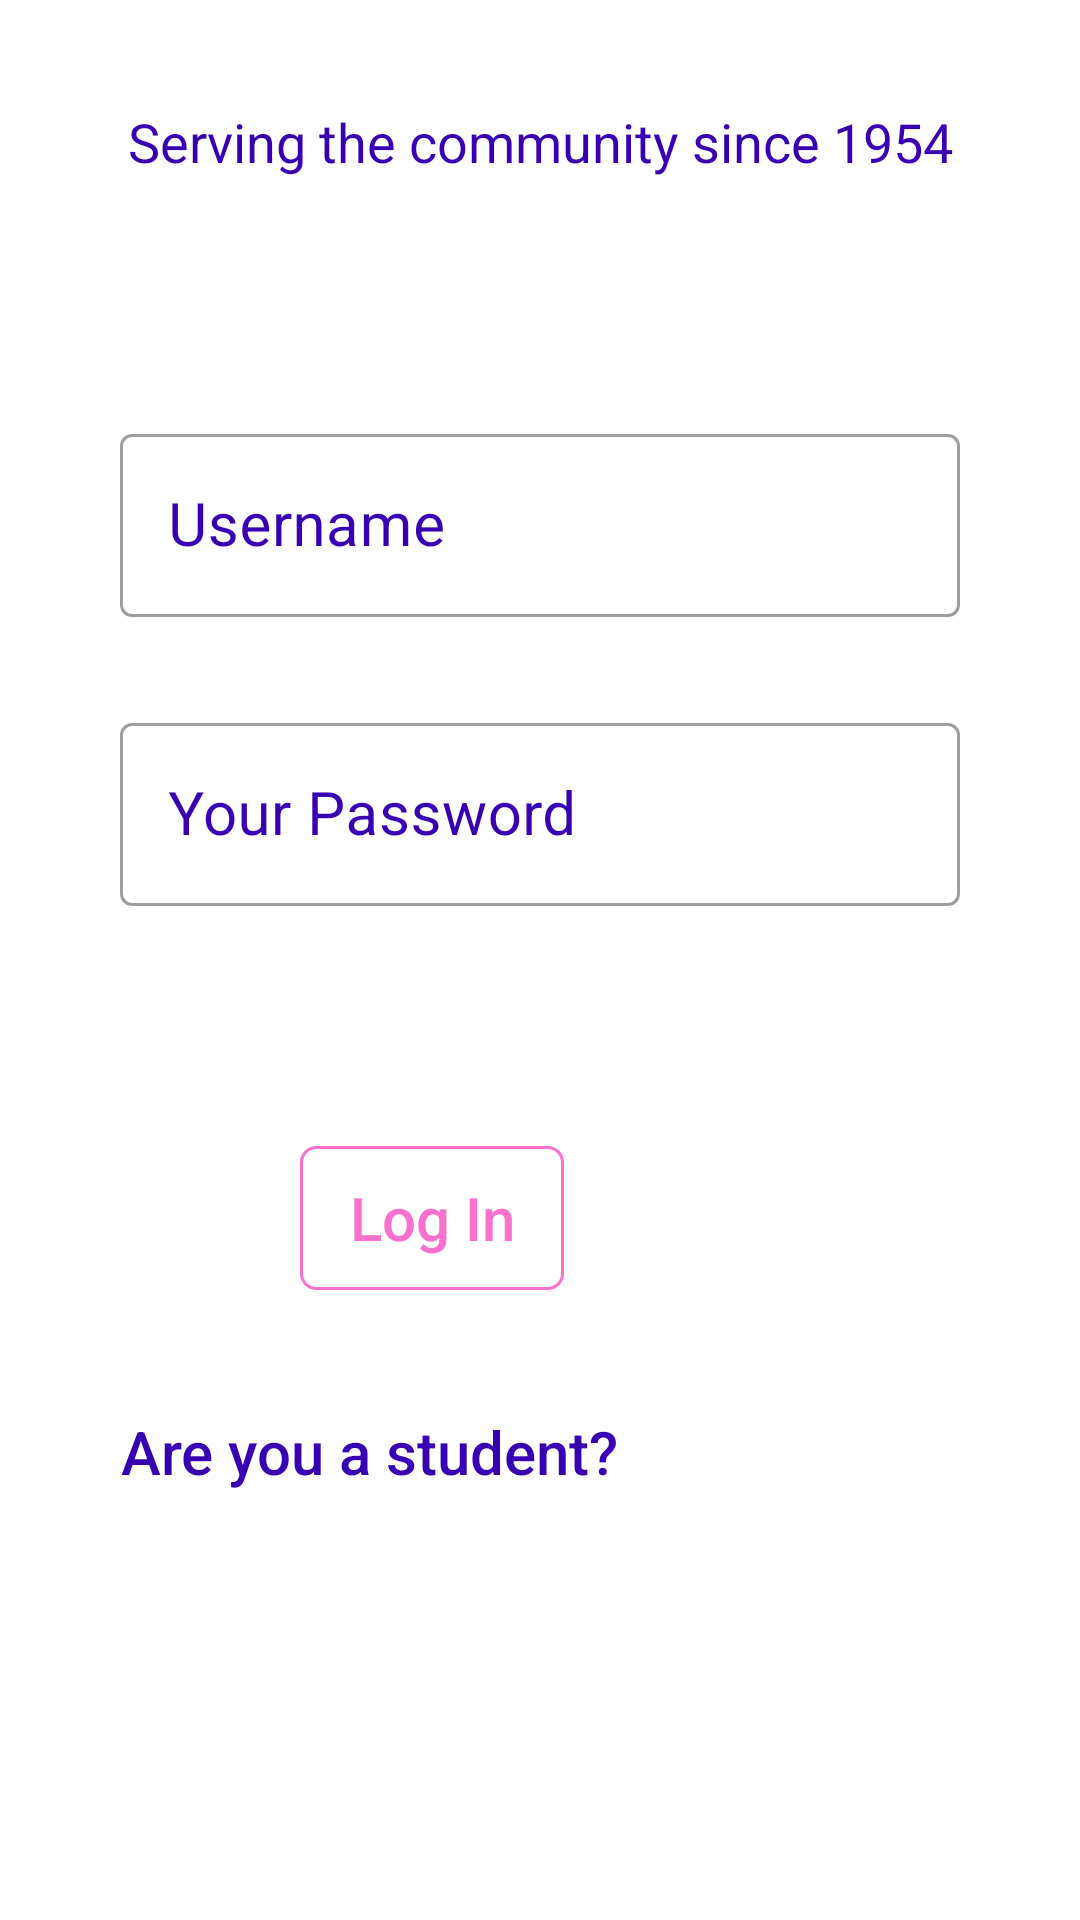

Here is an Android app screen rendered from its layout file. Give the layout XML and the strings, colors and styles it references.
<!-- AndroidManifest.xml: application theme Theme.Uselogin -->
<!-- res/layout/activity_main.xml -->
<?xml version="1.0" encoding="utf-8"?>
<RelativeLayout xmlns:android="http://schemas.android.com/apk/res/android"
    xmlns:app="http://schemas.android.com/apk/res-auto"
    xmlns:tools="http://schemas.android.com/tools"
    android:id="@+id/Logo_id"
    android:layout_width="match_parent"
    android:layout_height="match_parent"
    android:orientation="vertical"
    tools:context=".MainActivity">

    <LinearLayout
        android:id="@+id/login_container"
        android:layout_width="match_parent"
        android:layout_height="wrap_content"
        android:orientation="vertical">

        <ImageView
            android:id="@+id/logo_id"
            android:layout_width="match_parent"
            android:layout_height="wrap_content"
            android:layout_marginLeft="20dp"
            android:layout_marginTop="30dp"
            android:layout_marginRight="20dp"
            tools:ignore="ContentDescription" />

        <TextView
            android:id="@+id/serving_text"
            android:layout_width="match_parent"
            android:layout_height="wrap_content"
            android:layout_marginLeft="20dp"
            android:layout_marginTop="5dp"
            android:layout_marginRight="20dp"
            android:text="Serving the community since 1954"
            android:textAlignment="center"
            android:textColor="@color/purple_700"
            android:textSize="18sp" />

        <com.google.android.material.textfield.TextInputLayout
            android:id="@+id/username_text_input_layout"
            style="@style/Widget.MaterialComponents.TextInputLayout.OutlinedBox"
            android:layout_width="match_parent"
            android:layout_height="wrap_content"
            android:layout_marginLeft="40dp"
            android:layout_marginTop="80dp"
            android:layout_marginRight="40dp"
            android:hint="Username"
            android:textColorHint="@color/purple_700">

            <EditText
                android:id="@+id/username_ID"
                android:layout_width="match_parent"
                android:layout_height="wrap_content"
                android:inputType="textEmailAddress"
                android:textAlignment="center"
                android:textSize="20sp"

                />
        </com.google.android.material.textfield.TextInputLayout>

        <com.google.android.material.textfield.TextInputLayout
            android:id="@+id/user_password"
            style="@style/Widget.MaterialComponents.TextInputLayout.OutlinedBox"
            android:layout_width="match_parent"
            android:layout_height="wrap_content"
            android:layout_marginLeft="40dp"
            android:layout_marginTop="30dp"
            android:layout_marginRight="40dp"
            android:hint="Your Password"
            android:textAlignment="center"
            android:textColorHint="@color/purple_700">

            <EditText
                android:id="@+id/username_password"
                android:layout_width="match_parent"
                android:layout_height="wrap_content"
                android:inputType="textPassword"
                android:textAlignment="center"
                android:textSize="20sp" />
        </com.google.android.material.textfield.TextInputLayout>

        <Button
            android:id="@+id/Login_Id"
            android:layout_width="wrap_content"
            android:layout_height="wrap_content"
            android:layout_marginLeft="100dp"
            android:layout_marginTop="80dp"
            android:layout_marginRight="100dp"
            android:background="@drawable/custom_button"
            android:focusable="false"
            android:text="@string/login"
            android:textAllCaps="false"
            android:textColor="#FA71CD"
            android:textSize="20sp" />

        <Button
            android:id="@+id/student_ID"
            android:layout_width="wrap_content"
            android:layout_height="wrap_content"
            android:layout_marginLeft="40dp"
            android:layout_marginTop="30dp"
            android:layout_marginRight="40dp"
            android:background="?android:attr/selectableItemBackground"
            android:focusable="false"
            android:text="@string/are_you_a_student"
            android:textAllCaps="false"
            android:textColor="@color/purple_700"
            android:textSize="20sp" />
    </LinearLayout>

    <ProgressBar
        android:id="@+id/progress_circular"
        style="@style/Widget.AppCompat.ProgressBar"
        android:layout_width="match_parent"
        android:layout_height="match_parent"
        android:accessibilityPaneTitle="Logining"
        android:background="#E6FFFFFF"
        android:indeterminate="true"
        android:indeterminateDrawable="@drawable/progress_background"
        android:progress="30"
        android:secondaryProgress="@integer/material_motion_duration_long_1"
        android:visibility="invisible" />


</RelativeLayout>
<!-- resources referenced by this layout -->
<resources>
  <color name="purple_700">#FF3700B3</color>
  <!-- drawable custom_button (drawable) -->
  <?xml version="1.0" encoding="utf-8"?>
  <shape xmlns:android="http://schemas.android.com/apk/res/android"
      xmlns:andriod="http://schemas.android.com/aapt"
      andriod:shape="rectangle">
  <stroke android:color="#FA71CD" android:width="1dp"/>
      <corners andriod:radius="5dp"/>
  </shape>
  <!-- drawable progress_background (drawable) -->
  <?xml version="1.0" encoding="utf-8"?>
  <rotate xmlns:android="http://schemas.android.com/apk/res/android"
      android:pivotX="50%" android:pivotY="50%" android:fromDegrees="0"
      android:toDegrees="360">
      <shape android:shape="ring" android:innerRadiusRatio="10"
          android:thicknessRatio="40" android:useLevel="false">
  
          <size android:width="20dp" android:height="20dp" />
          <gradient android:type="sweep" android:useLevel="false"
              android:startColor="@color/purple_500"
              android:endColor="@color/purple_700"
              android:angle="10"
              />
      </shape>
  </rotate>
  <string name="are_you_a_student">Are you a student?</string>
  <string name="login">Log In</string>
  <style name="Theme.Uselogin" parent="Theme.MaterialComponents.Light">
          
          <item name="colorPrimary">@color/purple_500</item>
          <item name="colorPrimaryVariant">@color/purple_700</item>
          <item name="colorOnPrimary">@color/white</item>
          
          <item name="colorSecondary">@color/teal_200</item>
          <item name="colorSecondaryVariant">@color/textcolor</item>
          <item name="colorOnSecondary">@color/black</item>
          
          <item name="android:statusBarColor" tools:targetApi="l">?attr/colorPrimaryVariant</item>
          
      </style>
  <color name="purple_500">#FF377ded</color>
  <color name="white">#FFFFFFFF</color>
  <color name="teal_200">#FF03DAC5</color>
  <color name="textcolor">#6D6B6B</color>
  <color name="black">#FF000000</color>
</resources>
